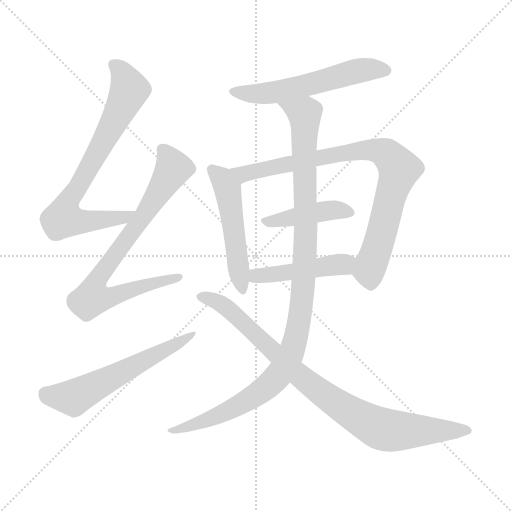
t = 0.00 s
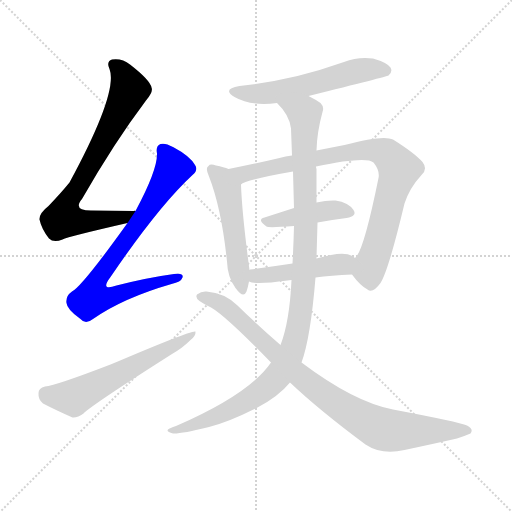
t = 1.65 s
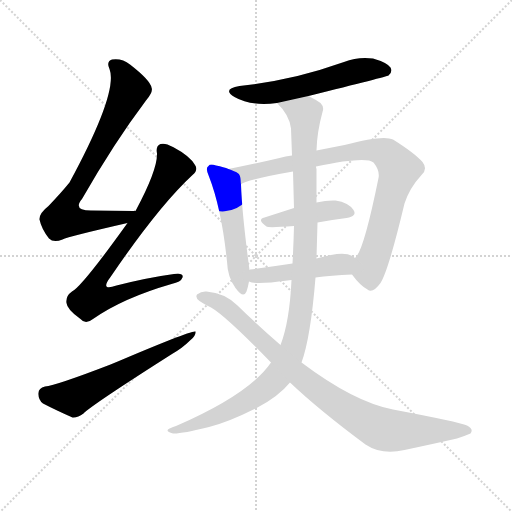
t = 3.30 s
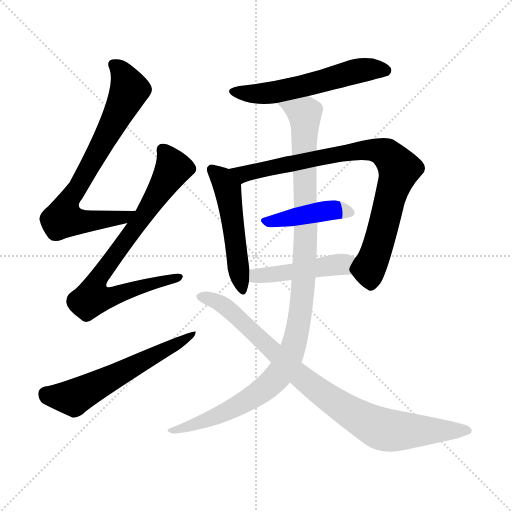
t = 4.95 s
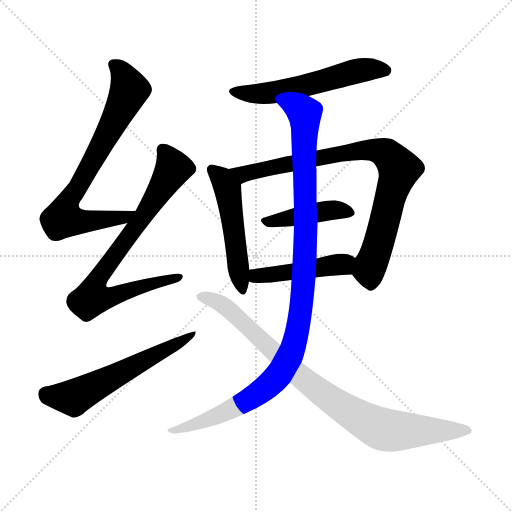
t = 6.61 s
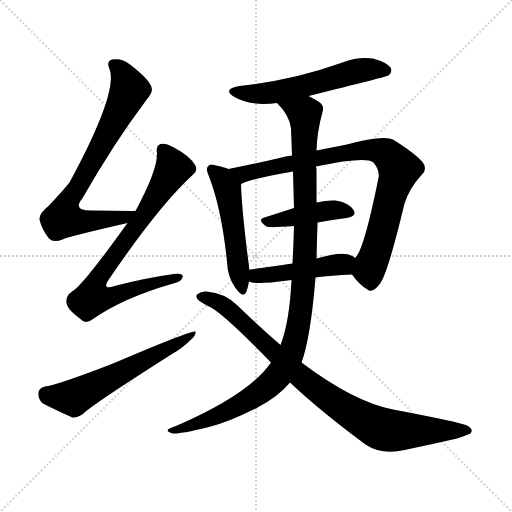
t = 8.26 s

The animated SVG that drew these frames (rendered in a browser with its animation timeline set to each time). Animation: 10 CSS @keyframes rules; one cycle of 8.26 s.

<svg version="1.1" viewBox="0 0 1024 1024" xmlns="http://www.w3.org/2000/svg">
  <g stroke="lightgray" stroke-dasharray="1,1" stroke-width="1" transform="scale(4, 4)">
    <line x1="0" y1="0" x2="256" y2="256"></line>
    <line x1="256" y1="0" x2="0" y2="256"></line>
    <line x1="128" y1="0" x2="128" y2="256"></line>
    <line x1="0" y1="128" x2="256" y2="128"></line>
  </g>
<g transform="scale(1, -1) translate(0, -900)">
   <style type="text/css">
    @keyframes keyframes0 {
      from {
       stroke: blue;
       stroke-dashoffset: 741;
       stroke-width: 128;
       }
       71% {
       animation-timing-function: step-end;
       stroke: blue;
       stroke-dashoffset: 0;
       stroke-width: 128;
       }
       to {
       stroke: black;
       stroke-width: 1024;
       }
       }
       #make-me-a-hanzi-animation-0 {
         animation: keyframes0 0.853027s both;
         animation-delay: 0.000000s;
         animation-timing-function: linear;
       }
    @keyframes keyframes1 {
      from {
       stroke: blue;
       stroke-dashoffset: 783;
       stroke-width: 128;
       }
       72% {
       animation-timing-function: step-end;
       stroke: blue;
       stroke-dashoffset: 0;
       stroke-width: 128;
       }
       to {
       stroke: black;
       stroke-width: 1024;
       }
       }
       #make-me-a-hanzi-animation-1 {
         animation: keyframes1 0.887207s both;
         animation-delay: 0.853027s;
         animation-timing-function: linear;
       }
    @keyframes keyframes2 {
      from {
       stroke: blue;
       stroke-dashoffset: 587;
       stroke-width: 128;
       }
       66% {
       animation-timing-function: step-end;
       stroke: blue;
       stroke-dashoffset: 0;
       stroke-width: 128;
       }
       to {
       stroke: black;
       stroke-width: 1024;
       }
       }
       #make-me-a-hanzi-animation-2 {
         animation: keyframes2 0.727702s both;
         animation-delay: 1.740234s;
         animation-timing-function: linear;
       }
    @keyframes keyframes3 {
      from {
       stroke: blue;
       stroke-dashoffset: 564;
       stroke-width: 128;
       }
       65% {
       animation-timing-function: step-end;
       stroke: blue;
       stroke-dashoffset: 0;
       stroke-width: 128;
       }
       to {
       stroke: black;
       stroke-width: 1024;
       }
       }
       #make-me-a-hanzi-animation-3 {
         animation: keyframes3 0.708984s both;
         animation-delay: 2.467936s;
         animation-timing-function: linear;
       }
    @keyframes keyframes4 {
      from {
       stroke: blue;
       stroke-dashoffset: 506;
       stroke-width: 128;
       }
       62% {
       animation-timing-function: step-end;
       stroke: blue;
       stroke-dashoffset: 0;
       stroke-width: 128;
       }
       to {
       stroke: black;
       stroke-width: 1024;
       }
       }
       #make-me-a-hanzi-animation-4 {
         animation: keyframes4 0.661784s both;
         animation-delay: 3.176921s;
         animation-timing-function: linear;
       }
    @keyframes keyframes5 {
      from {
       stroke: blue;
       stroke-dashoffset: 844;
       stroke-width: 128;
       }
       73% {
       animation-timing-function: step-end;
       stroke: blue;
       stroke-dashoffset: 0;
       stroke-width: 128;
       }
       to {
       stroke: black;
       stroke-width: 1024;
       }
       }
       #make-me-a-hanzi-animation-5 {
         animation: keyframes5 0.936849s both;
         animation-delay: 3.838704s;
         animation-timing-function: linear;
       }
    @keyframes keyframes6 {
      from {
       stroke: blue;
       stroke-dashoffset: 425;
       stroke-width: 128;
       }
       58% {
       animation-timing-function: step-end;
       stroke: blue;
       stroke-dashoffset: 0;
       stroke-width: 128;
       }
       to {
       stroke: black;
       stroke-width: 1024;
       }
       }
       #make-me-a-hanzi-animation-6 {
         animation: keyframes6 0.595866s both;
         animation-delay: 4.775553s;
         animation-timing-function: linear;
       }
    @keyframes keyframes7 {
      from {
       stroke: blue;
       stroke-dashoffset: 458;
       stroke-width: 128;
       }
       60% {
       animation-timing-function: step-end;
       stroke: blue;
       stroke-dashoffset: 0;
       stroke-width: 128;
       }
       to {
       stroke: black;
       stroke-width: 1024;
       }
       }
       #make-me-a-hanzi-animation-7 {
         animation: keyframes7 0.622721s both;
         animation-delay: 5.371419s;
         animation-timing-function: linear;
       }
    @keyframes keyframes8 {
      from {
       stroke: blue;
       stroke-dashoffset: 1083;
       stroke-width: 128;
       }
       78% {
       animation-timing-function: step-end;
       stroke: blue;
       stroke-dashoffset: 0;
       stroke-width: 128;
       }
       to {
       stroke: black;
       stroke-width: 1024;
       }
       }
       #make-me-a-hanzi-animation-8 {
         animation: keyframes8 1.131348s both;
         animation-delay: 5.994141s;
         animation-timing-function: linear;
       }
    @keyframes keyframes9 {
      from {
       stroke: blue;
       stroke-dashoffset: 878;
       stroke-width: 128;
       }
       74% {
       animation-timing-function: step-end;
       stroke: blue;
       stroke-dashoffset: 0;
       stroke-width: 128;
       }
       to {
       stroke: black;
       stroke-width: 1024;
       }
       }
       #make-me-a-hanzi-animation-9 {
         animation: keyframes9 0.964518s both;
         animation-delay: 7.125488s;
         animation-timing-function: linear;
       }
</style>
<path d="M 271.0 478.0 Q 270.0 479.0 267.0 478.0 Q 221.0 479.0 182.0 479.0 Q 145.0 479.0 164.0 502.0 Q 228.0 614.0 292.0 699.0 Q 307.0 717.0 303.0 725.0 Q 300.0 740.0 260.0 771.0 Q 244.0 784.0 224.0 781.0 Q 212.0 777.0 219.0 762.0 Q 237.0 716.0 139.0 535.0 Q 121.0 513.0 97.0 488.0 Q 78.0 473.0 79.0 461.0 Q 83.0 442.0 98.0 423.0 Q 107.0 414.0 125.0 421.0 Q 137.0 427.0 255.0 454.0 C 284.0 461.0 301.0 478.0 271.0 478.0 Z" fill="lightgray"></path> 
<path d="M 255.0 454.0 Q 164.0 327.0 144.0 317.0 Q 131.0 308.0 133.0 294.0 Q 134.0 281.0 161.0 262.0 Q 171.0 250.0 186.0 262.0 Q 246.0 304.0 343.0 332.0 Q 362.0 336.0 365.0 345.0 Q 368.0 355.0 348.0 352.0 Q 296.0 345.0 233.0 329.0 Q 199.0 317.0 221.0 346.0 Q 317.0 487.0 385.0 550.0 Q 397.0 560.0 390.0 570.0 Q 380.0 588.0 346.0 606.0 Q 330.0 615.0 321.0 612.0 Q 311.0 608.0 314.0 593.0 Q 315.0 560.0 271.0 478.0 L 255.0 454.0 Z" fill="lightgray"></path> 
<path d="M 90.0 127.0 Q 77.0 124.0 77.0 114.0 Q 76.0 101.0 86.0 93.0 Q 111.0 80.0 145.0 65.0 Q 155.0 64.0 167.0 73.0 Q 182.0 89.0 344.0 192.0 Q 365.0 204.0 380.0 219.0 Q 392.0 228.0 391.0 237.0 Q 385.0 241.0 221.0 171.0 Q 112.0 129.0 90.0 127.0 Z" fill="lightgray"></path> 
<path d="M 617.0 708.0 Q 774.0 747.0 777.0 749.0 Q 786.0 756.0 781.0 765.0 Q 774.0 775.0 746.0 783.0 Q 716.0 787.0 688.0 776.0 Q 643.0 760.0 595.0 748.0 Q 541.0 735.0 479.0 728.0 Q 443.0 722.0 469.0 706.0 Q 502.0 687.0 554.0 694.0 L 617.0 708.0 Z" fill="lightgray"></path> 
<path d="M 457.0 562.0 Q 448.0 566.0 432.0 569.0 Q 420.0 573.0 417.0 568.0 Q 410.0 564.0 418.0 547.0 Q 443.0 483.0 454.0 377.0 Q 455.0 346.0 471.0 324.0 Q 487.0 302.0 493.0 317.0 Q 496.0 326.0 498.0 337.0 L 499.0 360.0 Q 484.0 472.0 482.0 531.0 C 481.0 553.0 481.0 553.0 457.0 562.0 Z" fill="lightgray"></path> 
<path d="M 704.0 351.0 Q 720.0 329.0 735.0 321.0 Q 745.0 312.0 761.0 334.0 Q 777.0 359.0 809.0 493.0 Q 819.0 524.0 843.0 550.0 Q 856.0 562.0 845.0 576.0 Q 829.0 594.0 786.0 621.0 Q 767.0 631.0 689.0 610.0 L 633.0 599.0 L 584.0 589.0 Q 571.0 588.0 559.0 584.0 Q 504.0 571.0 457.0 562.0 C 428.0 556.0 455.0 519.0 482.0 531.0 Q 489.0 540.0 586.0 557.0 L 632.0 567.0 Q 732.0 588.0 747.0 575.0 Q 760.0 559.0 757.0 544.0 Q 727.0 396.0 710.0 384.0 C 696.0 361.0 696.0 361.0 704.0 351.0 Z" fill="lightgray"></path> 
<path d="M 635.0 455.0 Q 665.0 461.0 693.0 464.0 Q 715.0 468.0 707.0 480.0 Q 697.0 495.0 671.0 499.0 Q 655.0 500.0 633.0 495.0 L 588.0 484.0 Q 557.0 474.0 529.0 465.0 Q 513.0 461.0 533.0 447.0 Q 536.0 444.0 588.0 448.0 L 635.0 455.0 Z" fill="lightgray"></path> 
<path d="M 631.0 345.0 Q 662.0 349.0 704.0 351.0 C 734.0 353.0 734.0 366.0 710.0 384.0 Q 697.0 397.0 662.0 390.0 Q 646.0 387.0 633.0 383.0 L 585.0 373.0 Q 539.0 366.0 500.0 361.0 Q 499.0 361.0 499.0 360.0 C 470.0 352.0 469.0 346.0 498.0 337.0 Q 510.0 330.0 575.0 339.0 Q 578.0 340.0 583.0 340.0 L 631.0 345.0 Z" fill="lightgray"></path> 
<path d="M 603.0 175.0 Q 621.0 223.0 631.0 345.0 L 633.0 383.0 Q 634.0 419.0 635.0 455.0 L 633.0 495.0 Q 633.0 532.0 633.0 562.0 Q 632.0 565.0 632.0 567.0 L 633.0 599.0 Q 634.0 636.0 645.0 676.0 Q 649.0 686.0 641.0 694.0 Q 631.0 701.0 617.0 708.0 C 591.0 723.0 535.0 717.0 554.0 694.0 Q 579.0 670.0 582.0 643.0 Q 583.0 616.0 584.0 589.0 L 586.0 557.0 Q 587.0 520.0 588.0 484.0 L 588.0 448.0 Q 587.0 409.0 585.0 373.0 L 583.0 340.0 Q 579.0 256.0 561.0 210.0 L 542.0 175.0 Q 499.0 112.0 352.0 48.0 Q 339.0 44.0 336.0 41.0 Q 332.0 37.0 346.0 33.0 Q 362.0 32.0 418.0 46.0 Q 458.0 56.0 515.0 85.0 Q 557.0 107.0 580.0 135.0 L 603.0 175.0 Z" fill="lightgray"></path> 
<path d="M 580.0 135.0 Q 638.0 80.0 731.0 11.0 Q 764.0 -11.0 809.0 0.0 Q 870.0 13.0 914.0 23.0 Q 927.0 27.0 941.0 33.0 Q 948.0 42.0 934.0 49.0 Q 918.0 56.0 786.0 81.0 Q 708.0 96.0 603.0 175.0 L 561.0 210.0 Q 519.0 246.0 475.0 289.0 Q 450.0 314.0 413.0 317.0 Q 403.0 318.0 394.0 311.0 Q 390.0 304.0 399.0 298.0 Q 408.0 292.0 416.0 288.0 Q 441.0 279.0 542.0 175.0 L 580.0 135.0 Z" fill="lightgray"></path> 
      <clipPath id="make-me-a-hanzi-clip-0">
      <path d="M 271.0 478.0 Q 270.0 479.0 267.0 478.0 Q 221.0 479.0 182.0 479.0 Q 145.0 479.0 164.0 502.0 Q 228.0 614.0 292.0 699.0 Q 307.0 717.0 303.0 725.0 Q 300.0 740.0 260.0 771.0 Q 244.0 784.0 224.0 781.0 Q 212.0 777.0 219.0 762.0 Q 237.0 716.0 139.0 535.0 Q 121.0 513.0 97.0 488.0 Q 78.0 473.0 79.0 461.0 Q 83.0 442.0 98.0 423.0 Q 107.0 414.0 125.0 421.0 Q 137.0 427.0 255.0 454.0 C 284.0 461.0 301.0 478.0 271.0 478.0 Z" fill="lightgray"></path>
      </clipPath>
      <path clip-path="url(#make-me-a-hanzi-clip-0)" d="M 228.0 770.0 L 244.0 755.0 L 259.0 721.0 L 127.0 471.0 L 130.0 461.0 L 174.0 457.0 L 240.0 462.0 L 259.0 474.0 " fill="none" id="make-me-a-hanzi-animation-0" stroke-dasharray="613 1226" stroke-linecap="round"></path>

      <clipPath id="make-me-a-hanzi-clip-1">
      <path d="M 255.0 454.0 Q 164.0 327.0 144.0 317.0 Q 131.0 308.0 133.0 294.0 Q 134.0 281.0 161.0 262.0 Q 171.0 250.0 186.0 262.0 Q 246.0 304.0 343.0 332.0 Q 362.0 336.0 365.0 345.0 Q 368.0 355.0 348.0 352.0 Q 296.0 345.0 233.0 329.0 Q 199.0 317.0 221.0 346.0 Q 317.0 487.0 385.0 550.0 Q 397.0 560.0 390.0 570.0 Q 380.0 588.0 346.0 606.0 Q 330.0 615.0 321.0 612.0 Q 311.0 608.0 314.0 593.0 Q 315.0 560.0 271.0 478.0 L 255.0 454.0 Z" fill="lightgray"></path>
      </clipPath>
      <path clip-path="url(#make-me-a-hanzi-clip-1)" d="M 326.0 600.0 L 347.0 563.0 L 286.0 466.0 L 201.0 351.0 L 185.0 304.0 L 218.0 306.0 L 357.0 346.0 " fill="none" id="make-me-a-hanzi-animation-1" stroke-dasharray="655 1310" stroke-linecap="round"></path>

      <clipPath id="make-me-a-hanzi-clip-2">
      <path d="M 90.0 127.0 Q 77.0 124.0 77.0 114.0 Q 76.0 101.0 86.0 93.0 Q 111.0 80.0 145.0 65.0 Q 155.0 64.0 167.0 73.0 Q 182.0 89.0 344.0 192.0 Q 365.0 204.0 380.0 219.0 Q 392.0 228.0 391.0 237.0 Q 385.0 241.0 221.0 171.0 Q 112.0 129.0 90.0 127.0 Z" fill="lightgray"></path>
      </clipPath>
      <path clip-path="url(#make-me-a-hanzi-clip-2)" d="M 91.0 113.0 L 149.0 106.0 L 390.0 233.0 " fill="none" id="make-me-a-hanzi-animation-2" stroke-dasharray="459 918" stroke-linecap="round"></path>

      <clipPath id="make-me-a-hanzi-clip-3">
      <path d="M 617.0 708.0 Q 774.0 747.0 777.0 749.0 Q 786.0 756.0 781.0 765.0 Q 774.0 775.0 746.0 783.0 Q 716.0 787.0 688.0 776.0 Q 643.0 760.0 595.0 748.0 Q 541.0 735.0 479.0 728.0 Q 443.0 722.0 469.0 706.0 Q 502.0 687.0 554.0 694.0 L 617.0 708.0 Z" fill="lightgray"></path>
      </clipPath>
      <path clip-path="url(#make-me-a-hanzi-clip-3)" d="M 471.0 718.0 L 544.0 714.0 L 725.0 760.0 L 773.0 758.0 " fill="none" id="make-me-a-hanzi-animation-3" stroke-dasharray="436 872" stroke-linecap="round"></path>

      <clipPath id="make-me-a-hanzi-clip-4">
      <path d="M 457.0 562.0 Q 448.0 566.0 432.0 569.0 Q 420.0 573.0 417.0 568.0 Q 410.0 564.0 418.0 547.0 Q 443.0 483.0 454.0 377.0 Q 455.0 346.0 471.0 324.0 Q 487.0 302.0 493.0 317.0 Q 496.0 326.0 498.0 337.0 L 499.0 360.0 Q 484.0 472.0 482.0 531.0 C 481.0 553.0 481.0 553.0 457.0 562.0 Z" fill="lightgray"></path>
      </clipPath>
      <path clip-path="url(#make-me-a-hanzi-clip-4)" d="M 425.0 560.0 L 444.0 543.0 L 455.0 521.0 L 483.0 323.0 " fill="none" id="make-me-a-hanzi-animation-4" stroke-dasharray="378 756" stroke-linecap="round"></path>

      <clipPath id="make-me-a-hanzi-clip-5">
      <path d="M 704.0 351.0 Q 720.0 329.0 735.0 321.0 Q 745.0 312.0 761.0 334.0 Q 777.0 359.0 809.0 493.0 Q 819.0 524.0 843.0 550.0 Q 856.0 562.0 845.0 576.0 Q 829.0 594.0 786.0 621.0 Q 767.0 631.0 689.0 610.0 L 633.0 599.0 L 584.0 589.0 Q 571.0 588.0 559.0 584.0 Q 504.0 571.0 457.0 562.0 C 428.0 556.0 455.0 519.0 482.0 531.0 Q 489.0 540.0 586.0 557.0 L 632.0 567.0 Q 732.0 588.0 747.0 575.0 Q 760.0 559.0 757.0 544.0 Q 727.0 396.0 710.0 384.0 C 696.0 361.0 696.0 361.0 704.0 351.0 Z" fill="lightgray"></path>
      </clipPath>
      <path clip-path="url(#make-me-a-hanzi-clip-5)" d="M 465.0 560.0 L 486.0 551.0 L 723.0 600.0 L 773.0 593.0 L 798.0 557.0 L 738.0 360.0 L 743.0 338.0 " fill="none" id="make-me-a-hanzi-animation-5" stroke-dasharray="716 1432" stroke-linecap="round"></path>

      <clipPath id="make-me-a-hanzi-clip-6">
      <path d="M 635.0 455.0 Q 665.0 461.0 693.0 464.0 Q 715.0 468.0 707.0 480.0 Q 697.0 495.0 671.0 499.0 Q 655.0 500.0 633.0 495.0 L 588.0 484.0 Q 557.0 474.0 529.0 465.0 Q 513.0 461.0 533.0 447.0 Q 536.0 444.0 588.0 448.0 L 635.0 455.0 Z" fill="lightgray"></path>
      </clipPath>
      <path clip-path="url(#make-me-a-hanzi-clip-6)" d="M 531.0 456.0 L 665.0 480.0 L 697.0 474.0 " fill="none" id="make-me-a-hanzi-animation-6" stroke-dasharray="297 594" stroke-linecap="round"></path>

      <clipPath id="make-me-a-hanzi-clip-7">
      <path d="M 631.0 345.0 Q 662.0 349.0 704.0 351.0 C 734.0 353.0 734.0 366.0 710.0 384.0 Q 697.0 397.0 662.0 390.0 Q 646.0 387.0 633.0 383.0 L 585.0 373.0 Q 539.0 366.0 500.0 361.0 Q 499.0 361.0 499.0 360.0 C 470.0 352.0 469.0 346.0 498.0 337.0 Q 510.0 330.0 575.0 339.0 Q 578.0 340.0 583.0 340.0 L 631.0 345.0 Z" fill="lightgray"></path>
      </clipPath>
      <path clip-path="url(#make-me-a-hanzi-clip-7)" d="M 504.0 343.0 L 679.0 370.0 L 702.0 380.0 " fill="none" id="make-me-a-hanzi-animation-7" stroke-dasharray="330 660" stroke-linecap="round"></path>

      <clipPath id="make-me-a-hanzi-clip-8">
      <path d="M 603.0 175.0 Q 621.0 223.0 631.0 345.0 L 633.0 383.0 Q 634.0 419.0 635.0 455.0 L 633.0 495.0 Q 633.0 532.0 633.0 562.0 Q 632.0 565.0 632.0 567.0 L 633.0 599.0 Q 634.0 636.0 645.0 676.0 Q 649.0 686.0 641.0 694.0 Q 631.0 701.0 617.0 708.0 C 591.0 723.0 535.0 717.0 554.0 694.0 Q 579.0 670.0 582.0 643.0 Q 583.0 616.0 584.0 589.0 L 586.0 557.0 Q 587.0 520.0 588.0 484.0 L 588.0 448.0 Q 587.0 409.0 585.0 373.0 L 583.0 340.0 Q 579.0 256.0 561.0 210.0 L 542.0 175.0 Q 499.0 112.0 352.0 48.0 Q 339.0 44.0 336.0 41.0 Q 332.0 37.0 346.0 33.0 Q 362.0 32.0 418.0 46.0 Q 458.0 56.0 515.0 85.0 Q 557.0 107.0 580.0 135.0 L 603.0 175.0 Z" fill="lightgray"></path>
      </clipPath>
      <path clip-path="url(#make-me-a-hanzi-clip-8)" d="M 562.0 690.0 L 609.0 672.0 L 610.0 656.0 L 608.0 336.0 L 587.0 207.0 L 556.0 148.0 L 522.0 117.0 L 431.0 67.0 L 342.0 38.0 " fill="none" id="make-me-a-hanzi-animation-8" stroke-dasharray="955 1910" stroke-linecap="round"></path>

      <clipPath id="make-me-a-hanzi-clip-9">
      <path d="M 580.0 135.0 Q 638.0 80.0 731.0 11.0 Q 764.0 -11.0 809.0 0.0 Q 870.0 13.0 914.0 23.0 Q 927.0 27.0 941.0 33.0 Q 948.0 42.0 934.0 49.0 Q 918.0 56.0 786.0 81.0 Q 708.0 96.0 603.0 175.0 L 561.0 210.0 Q 519.0 246.0 475.0 289.0 Q 450.0 314.0 413.0 317.0 Q 403.0 318.0 394.0 311.0 Q 390.0 304.0 399.0 298.0 Q 408.0 292.0 416.0 288.0 Q 441.0 279.0 542.0 175.0 L 580.0 135.0 Z" fill="lightgray"></path>
      </clipPath>
      <path clip-path="url(#make-me-a-hanzi-clip-9)" d="M 402.0 307.0 L 451.0 286.0 L 591.0 155.0 L 665.0 98.0 L 748.0 48.0 L 782.0 39.0 L 933.0 39.0 " fill="none" id="make-me-a-hanzi-animation-9" stroke-dasharray="750 1500" stroke-linecap="round"></path>

</g>
</svg>
